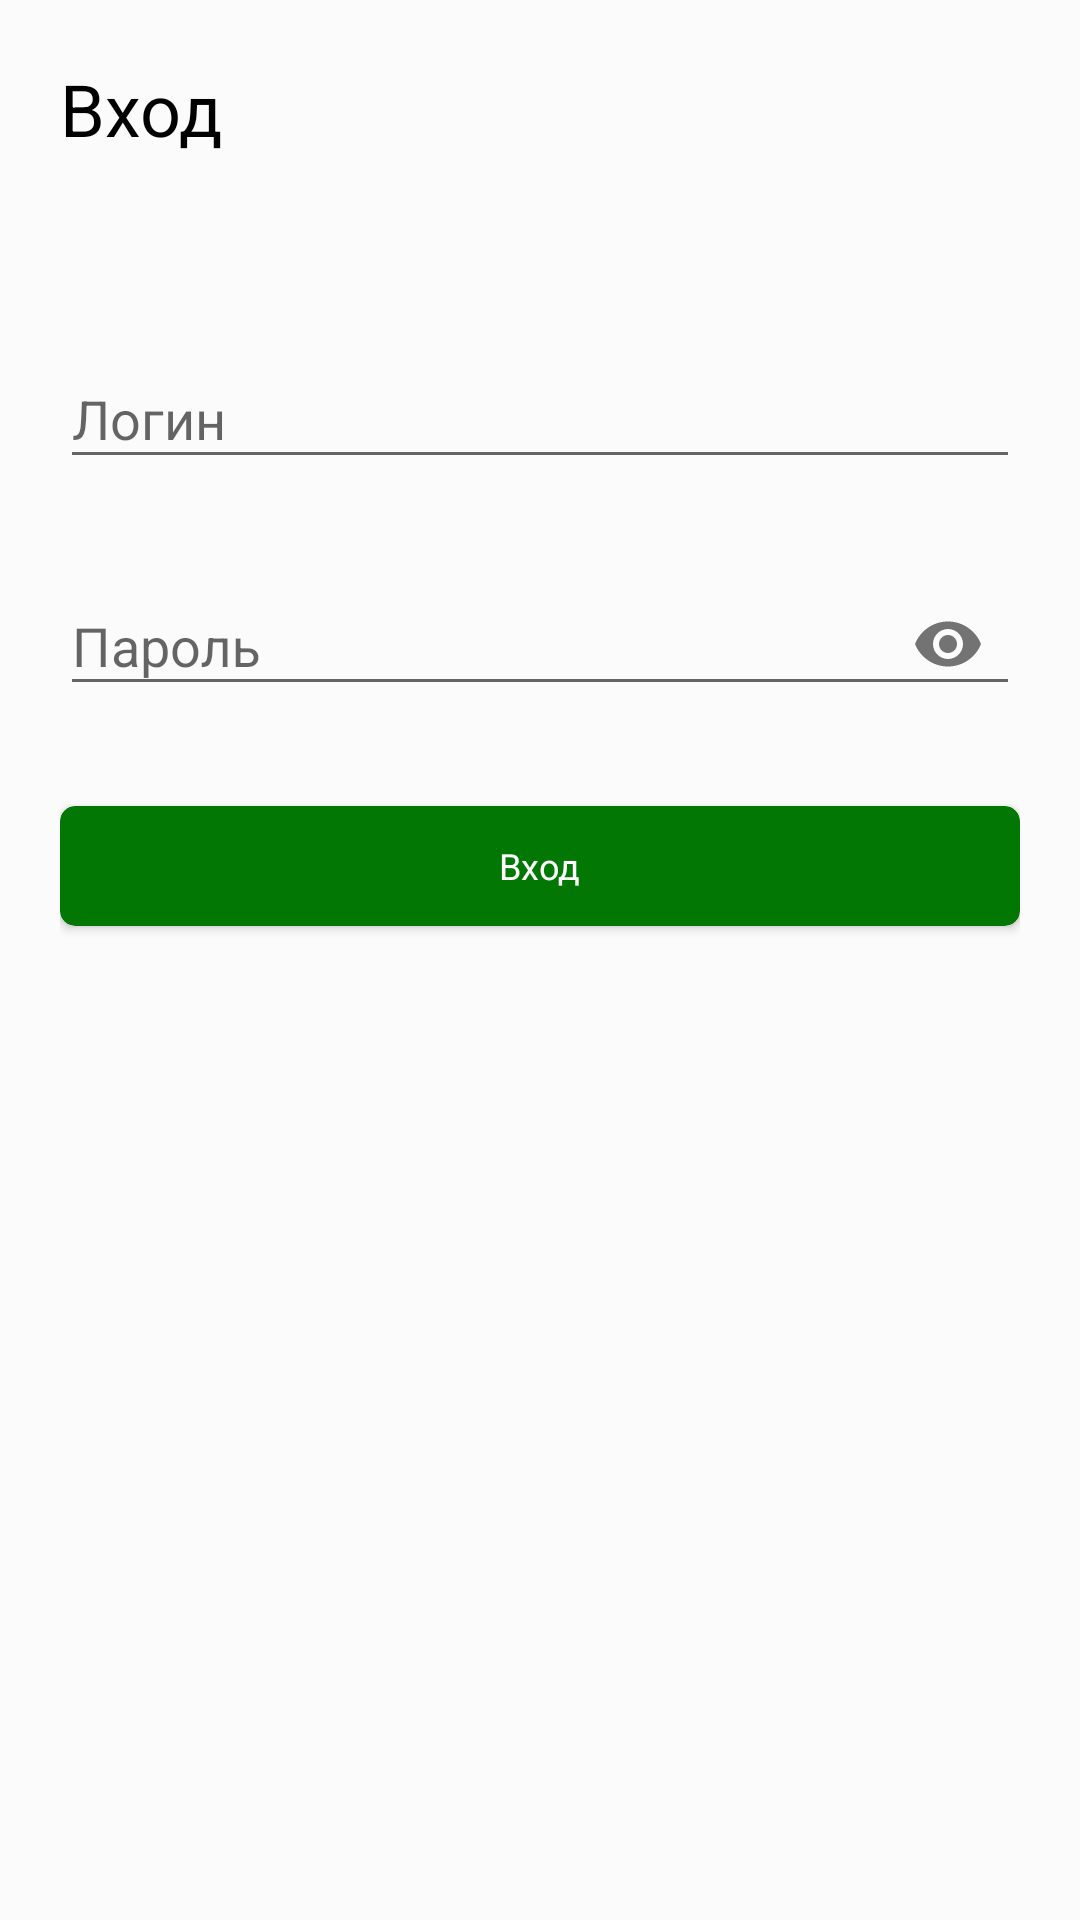

Produce the Android XML layout that renders to this screen, including the resource entries it uses.
<!-- AndroidManifest.xml: application theme AppTheme -->
<!-- res/layout/activity_sign.xml -->
<?xml version="1.0" encoding="utf-8"?>
<FrameLayout xmlns:android="http://schemas.android.com/apk/res/android"
    xmlns:app="http://schemas.android.com/apk/res-auto"
    xmlns:tools="http://schemas.android.com/tools"
    android:layout_width="match_parent"
    android:layout_height="match_parent"
    android:background="@color/background_color"
    tools:context=".screen.auth.SignActivity">

    <LinearLayout
        android:layout_width="match_parent"
        android:layout_height="match_parent"
        android:padding="20dp"
        android:orientation="vertical">
        <TextView
            android:id="@+id/tvTitle"
            android:layout_width="match_parent"
            android:layout_height="wrap_content"
            android:textSize="24sp"
            android:textColor="@color/black"
            android:text="@string/sign"/>
        <com.google.android.material.textfield.TextInputLayout
            android:id="@+id/tilLogin"
            android:layout_width="match_parent"
            android:layout_height="wrap_content"
            android:layout_marginTop="55dp">

            <EditText
                android:id="@+id/edLogin"
                android:layout_width="match_parent"
                android:layout_height="wrap_content"
                android:hint="Логин"/>
        </com.google.android.material.textfield.TextInputLayout>

        <com.google.android.material.textfield.TextInputLayout
            android:id="@+id/tilPassword"
            android:layout_width="match_parent"
            android:layout_height="wrap_content"
            app:passwordToggleEnabled="true"
            android:layout_marginTop="20dp">

            <EditText
                android:id="@+id/edPassword"
                android:layout_width="match_parent"
                android:layout_height="wrap_content"
                android:inputType="textPassword"
                android:hint="Пароль"/>
        </com.google.android.material.textfield.TextInputLayout>

        <androidx.cardview.widget.CardView
            android:id="@+id/btnContinue"
            android:layout_width="match_parent"
            android:layout_height="40dp"
            app:cardBackgroundColor="@color/colorAccent"
            android:layout_marginTop="30dp"
            app:cardCornerRadius="5dp">
            <TextView
                android:layout_width="wrap_content"
                android:layout_height="wrap_content"
                android:textColor="@color/white"
                android:textSize="12sp"
                android:text="@string/sign"
                android:layout_gravity="center"/>
        </androidx.cardview.widget.CardView>
    </LinearLayout>
</FrameLayout>
<!-- resources referenced by this layout -->
<resources>
  <color name="background_color">#FBFBFB</color>
  <color name="black">#000</color>
  <color name="colorAccent">#037703</color>
  <color name="white">#fff</color>
  <string name="sign">Вход</string>
  <style name="AppTheme" parent="Theme.AppCompat.Light.NoActionBar">
          
          <item name="colorPrimary">@color/colorPrimary</item>
          <item name="colorPrimaryDark">@color/colorPrimaryDark</item>
          <item name="colorAccent">@color/colorAccent</item>
      </style>
  <color name="colorPrimary">#FFFFFF</color>
  <color name="colorPrimaryDark">#9C9C9C</color>
</resources>
